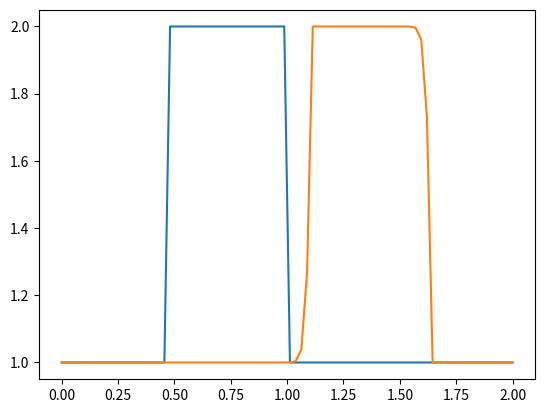

Reproduce this figure in Python.
import matplotlib.pyplot as plt
import numpy as np

# differencing schemes to approximate the true shape of the underlying function
# the more the number of discretisation, the smaller the error between the approximated line and the actual function.
# Backward difference: approximate using x_i and x_(i-1)
# forward difference: use x_i and x_(i+1)
# central difference: use x_(i-1) and x_(i+1)

nx = 80  # try changing this number from 41 to 81 and Run All ... what happens?
dx = 2 / (nx - 1)
nt = 25  # nt is the number of timesteps we want to calculate
dt = 0.025  # dt is the amount of time each timestep covers (delta t)
c = 1  # assume wavespeed of c = 1

u = np.ones(nx)  # numpy function ones()
u[int(0.5 / dx) : int(1 / dx + 1)] = (
    2  # setting u = 2 between 0.5 and 1 as per our I.C.s
)

plt.plot(np.linspace(0, 2, nx), u)

# temporary array for n+1 timestep
un = np.ones(nx)

for n in range(nt):
    un = u.copy()
    for i in range(1, nx):
        u[i] = un[i] - c * dt / dx * (un[i] - un[i - 1])

plt.plot(np.linspace(0, 2, nx), u)
plt.show()
